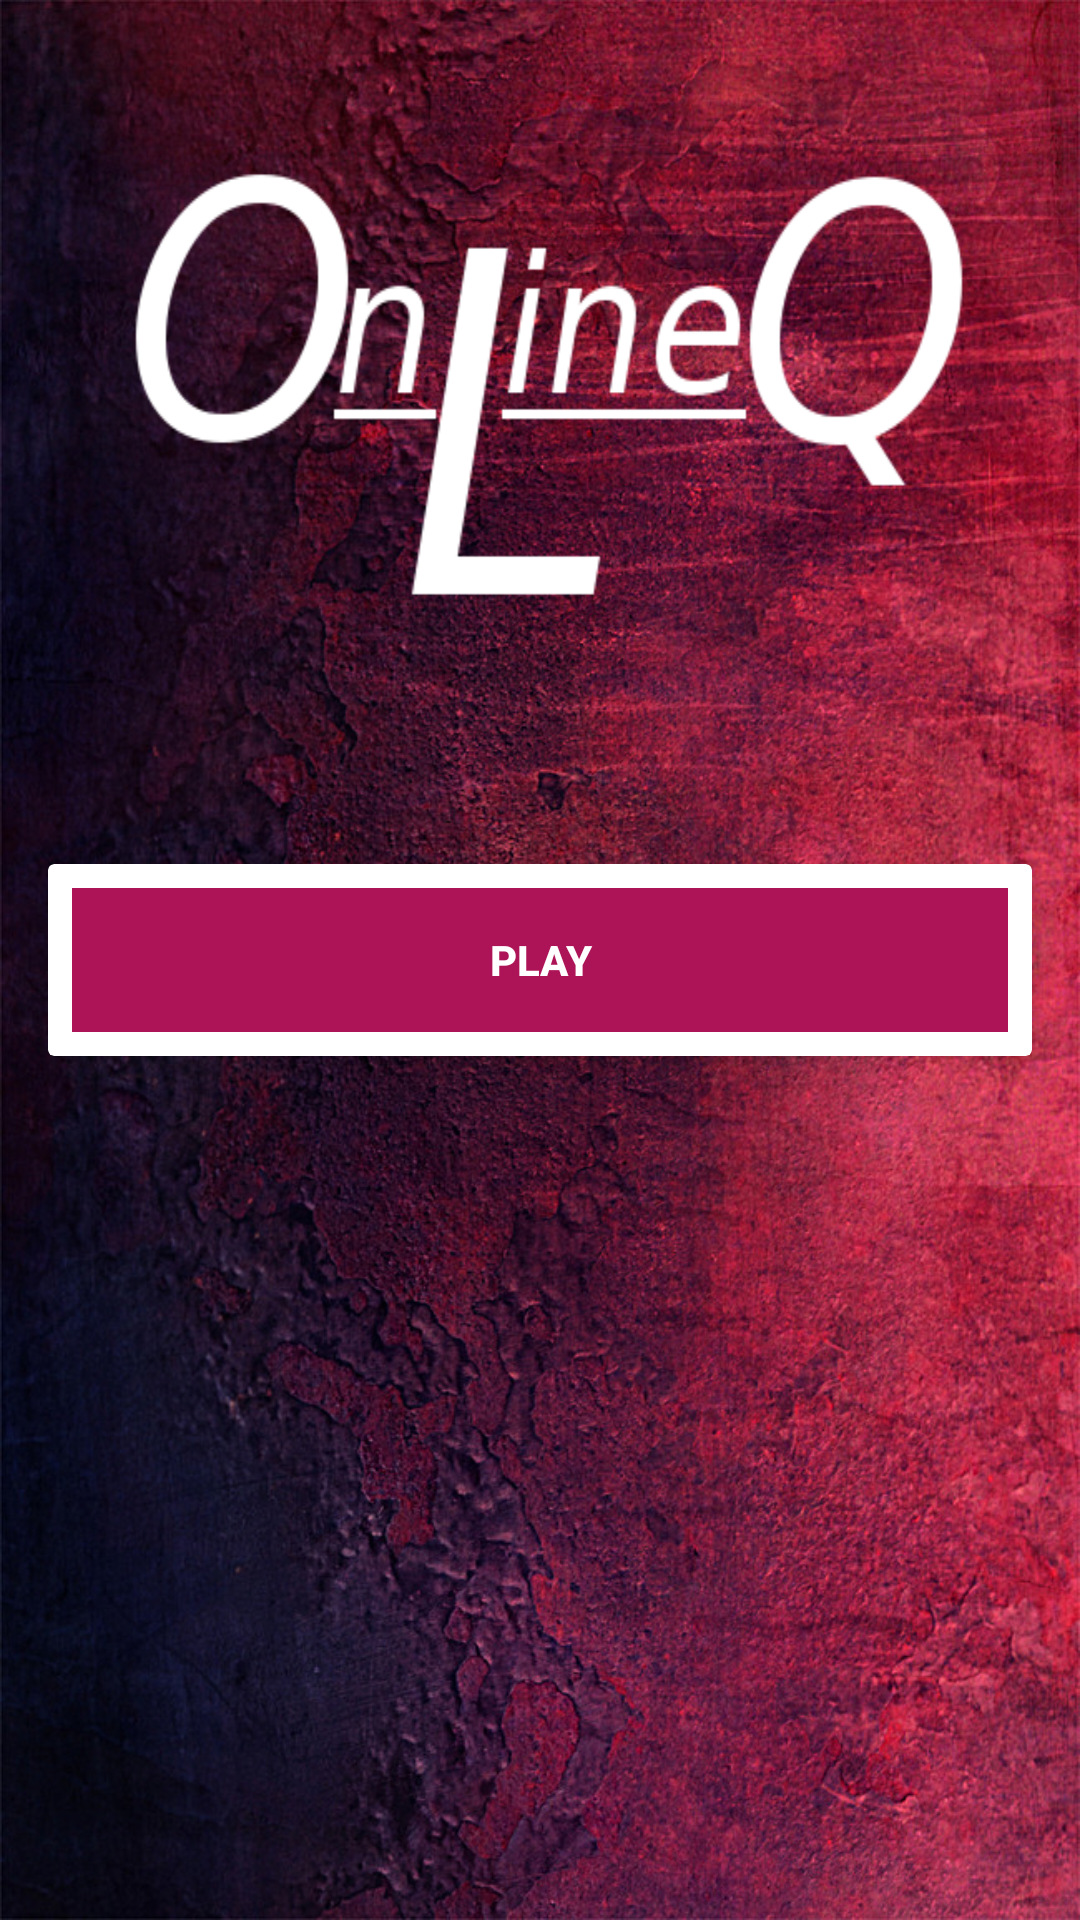

Here is an Android app screen rendered from its layout file. Give the layout XML and the strings, colors and styles it references.
<!-- AndroidManifest.xml: application theme AppTheme -->
<!-- res/layout/activity_start.xml -->
<?xml version="1.0" encoding="utf-8"?>
<RelativeLayout xmlns:android="http://schemas.android.com/apk/res/android"
    xmlns:app="http://schemas.android.com/apk/res-auto"
    xmlns:tools="http://schemas.android.com/tools"
    android:layout_width="match_parent"
    android:layout_height="match_parent"
    android:background="@drawable/bg_vertical"
    tools:context="penguin.onlineq.Start">


    <ImageView
        android:id="@+id/logo"
       android:background="@drawable/logo"
        android:layout_centerHorizontal="true"
        android:layout_alignParentTop="true"
        android:layout_marginTop="25dp"

        android:layout_width="300dp"
        android:layout_height="200dp" />
    <android.support.v7.widget.CardView
        app:cardElevation="4dp"
        android:layout_margin="16dp"
        android:layout_centerInParent="true"
        android:layout_width="match_parent"
        android:layout_height="wrap_content">

        <Button
            style="@style/Widget.AppCompat.Button.Borderless"
            android:id="@+id/btnPlay"
            android:layout_margin="8dp"
            android:background="#AD1457"
            android:foreground="?android:attr/selectableItemBackground"
            android:text="PLAY"
            android:textColor="@android:color/white"
            android:textStyle="bold"
            android:theme="@style/MyButton"
            android:layout_width="match_parent"
            android:layout_height="wrap_content" />


    </android.support.v7.widget.CardView>

</RelativeLayout>
<!-- resources referenced by this layout -->
<resources>
  <!-- drawable bg_vertical: jpg bitmap (drawable, 318751 bytes) -->
  <!-- drawable logo: png bitmap (drawable, 10905 bytes) -->
  <style name="MyButton" parrent="Theme.AppCompat.Light">
  <item name="colorControlHighlight">#1CB3BC</item>
  
      </style>
  <style name="AppTheme" parent="Theme.AppCompat.Light.NoActionBar">
          
          <item name="colorPrimary">@color/colorPrimary</item>
          <item name="colorPrimaryDark">@color/colorPrimaryDark</item>
          <item name="colorAccent">@color/colorAccent</item>
      </style>
  <color name="colorPrimary">#a10e0e</color>
  <color name="colorPrimaryDark">#000000</color>
  <color name="colorAccent">#d48484</color>
</resources>
